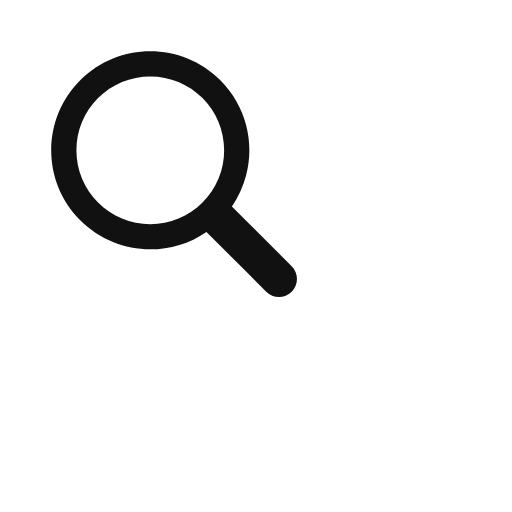
t = 0.00 s
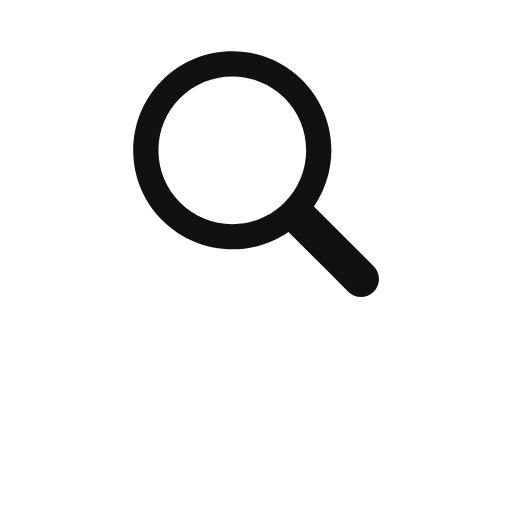
t = 0.08 s
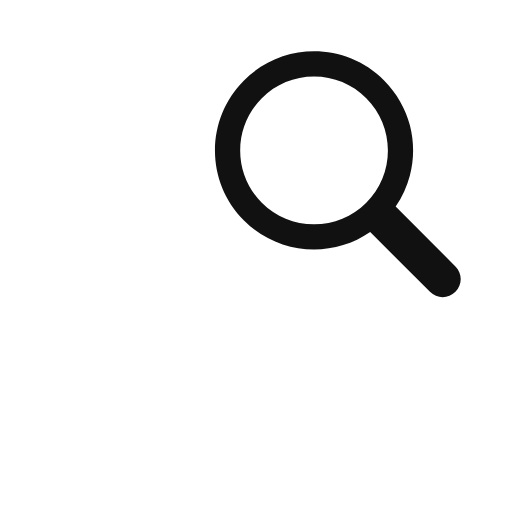
t = 0.17 s
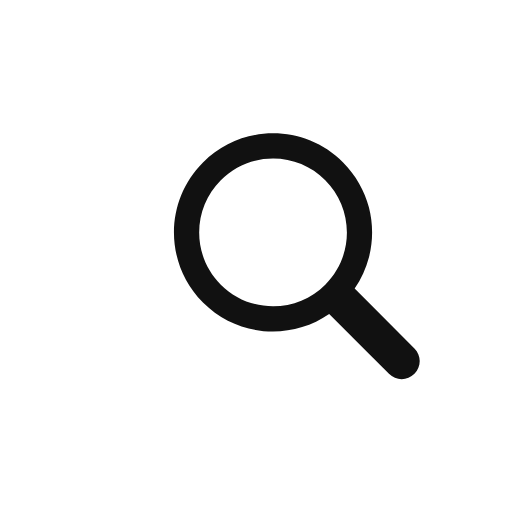
t = 0.25 s
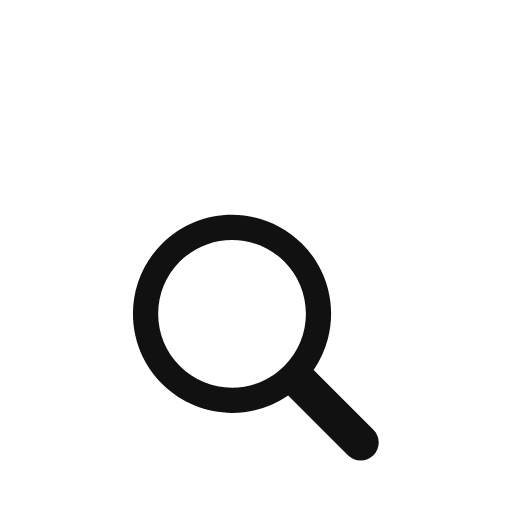
t = 0.33 s
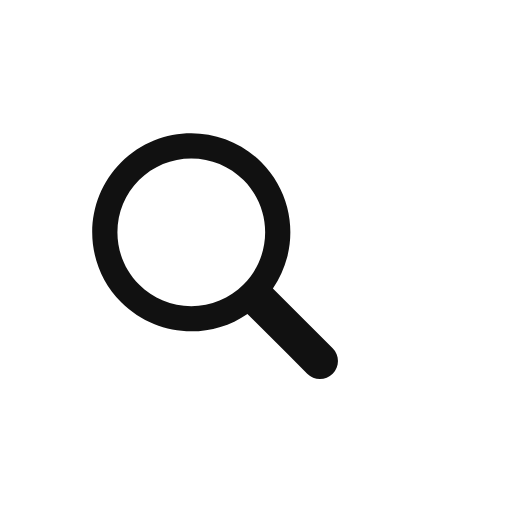
t = 0.42 s

The animated SVG that drew these frames (rendered in a browser with its animation timeline set to each time). Animation: 1 SMIL element (animateTransform=1); one cycle of 0.50 s, repeats indefinitely.

<?xml version="1.0" encoding="utf-8"?>
<svg xmlns="http://www.w3.org/2000/svg" xmlns:xlink="http://www.w3.org/1999/xlink" style="margin: auto; background: none; display: block; shape-rendering: auto;" width="231px" height="231px" viewBox="0 0 100 100" preserveAspectRatio="xMidYMid">
<g transform="translate(50 50)">
  <g transform="scale(0.8)">
    <g transform="translate(-50 -50)">
      <g>
        <animateTransform attributeName="transform" type="translate" repeatCount="indefinite" dur="0.5025125628140703s" values="-20 -20;20 -20;0 20;-20 -20" keyTimes="0;0.33;0.66;1"></animateTransform>
        <path fill="#ffffff" d="M44.19 26.158c-4.817 0-9.345 1.876-12.751 5.282c-3.406 3.406-5.282 7.934-5.282 12.751 c0 4.817 1.876 9.345 5.282 12.751c3.406 3.406 7.934 5.282 12.751 5.282s9.345-1.876 12.751-5.282 c3.406-3.406 5.282-7.934 5.282-12.751c0-4.817-1.876-9.345-5.282-12.751C53.536 28.033 49.007 26.158 44.19 26.158z"></path>
        <path fill="#111111" d="M78.712 72.492L67.593 61.373l-3.475-3.475c1.621-2.352 2.779-4.926 3.475-7.596c1.044-4.008 1.044-8.23 0-12.238 c-1.048-4.022-3.146-7.827-6.297-10.979C56.572 22.362 50.381 20 44.19 20C38 20 31.809 22.362 27.085 27.085 c-9.447 9.447-9.447 24.763 0 34.21C31.809 66.019 38 68.381 44.19 68.381c4.798 0 9.593-1.425 13.708-4.262l9.695 9.695 l4.899 4.899C73.351 79.571 74.476 80 75.602 80s2.251-0.429 3.11-1.288C80.429 76.994 80.429 74.209 78.712 72.492z M56.942 56.942 c-3.406 3.406-7.934 5.282-12.751 5.282s-9.345-1.876-12.751-5.282c-3.406-3.406-5.282-7.934-5.282-12.751 c0-4.817 1.876-9.345 5.282-12.751c3.406-3.406 7.934-5.282 12.751-5.282c4.817 0 9.345 1.876 12.751 5.282 c3.406 3.406 5.282 7.934 5.282 12.751C62.223 49.007 60.347 53.536 56.942 56.942z"></path>
      </g>
    </g>
  </g>
</g>
<!-- [ldio] generated by https://loading.io/ --></svg>